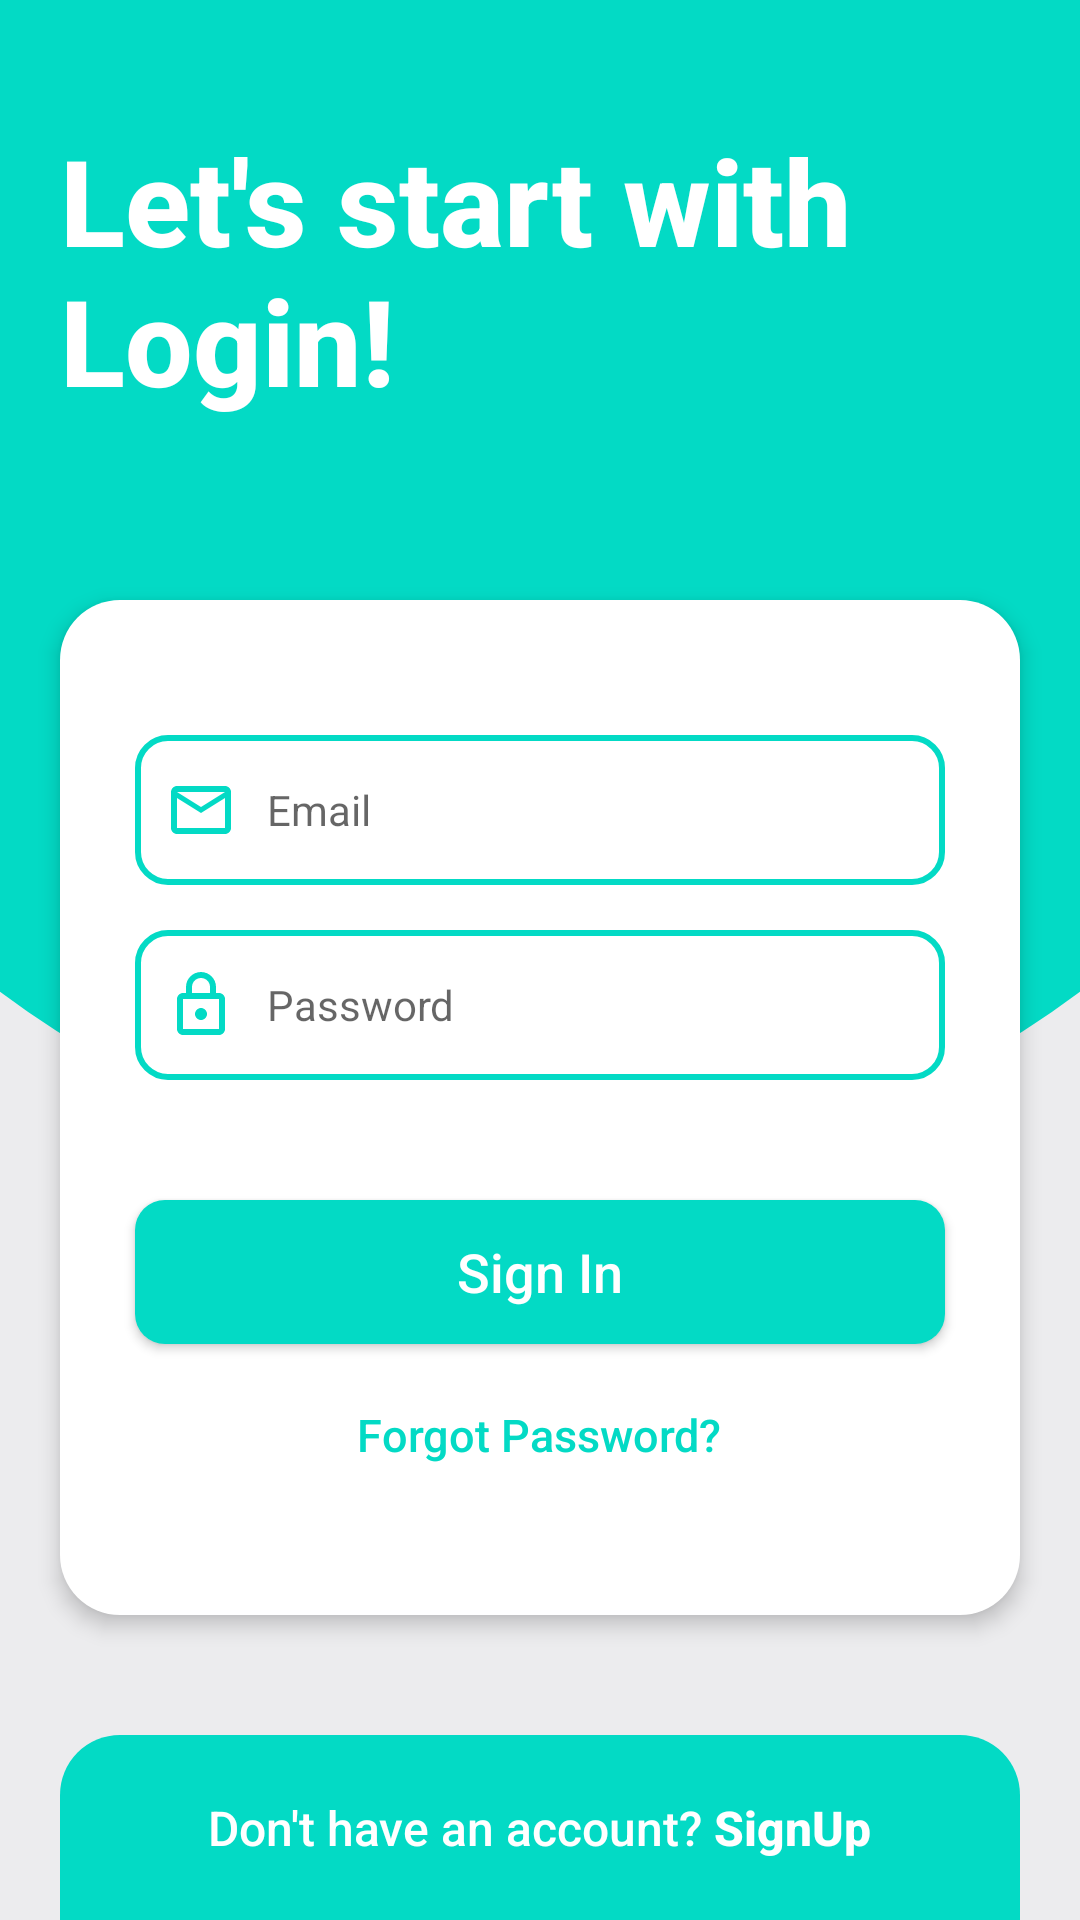

Layout XML and referenced resources for this Android screen:
<!-- AndroidManifest.xml: application theme AppTheme -->
<!-- res/layout/activity_login.xml -->
<?xml version="1.0" encoding="utf-8"?>
<RelativeLayout xmlns:android="http://schemas.android.com/apk/res/android"
    xmlns:tools="http://schemas.android.com/tools"
    android:layout_width="match_parent"
    android:layout_height="match_parent"
    android:background="@drawable/background_drawable"
    tools:context=".activity.LoginActivity">

    <TextView
        android:id="@+id/welcome_text"
        android:layout_width="match_parent"
        android:layout_height="wrap_content"
        android:layout_marginStart="20dp"
        android:layout_marginTop="40dp"
        android:layout_marginEnd="20dp"
        android:layout_toStartOf="@id/login_progress"
        android:fontFamily="sans-serif-medium"
        android:text="@string/let_s_start_with_login"
        android:textColor="@android:color/white"
        android:textSize="40sp"
        android:textStyle="bold" />

    <ProgressBar
        android:id="@+id/login_progress"
        android:layout_width="wrap_content"
        android:layout_height="wrap_content"
        android:layout_alignParentEnd="true"
        android:layout_marginTop="70dp"
        android:visibility="gone"
        android:layout_marginEnd="20dp"
        android:indeterminateTint="@android:color/white"/>

    <RelativeLayout
        android:layout_width="match_parent"
        android:layout_height="wrap_content"
        android:layout_below="@id/welcome_text"
        android:layout_marginStart="20dp"
        android:layout_marginTop="60dp"
        android:layout_marginEnd="20dp"
        android:paddingTop="30dp"
        android:elevation="4dp"
        android:background="@drawable/login_background">

        <EditText
            android:id="@+id/name_editText"
            android:layout_width="match_parent"
            android:layout_height="50sp"
            android:layout_marginStart="25dp"
            android:layout_marginTop="15sp"
            android:layout_marginEnd="25dp"
            android:background="@drawable/edittext_bg"
            android:drawableStart="@drawable/ic_outline_person_outline_24"
            android:drawablePadding="10dp"
            android:hint="@string/name"
            android:inputType="text"
            android:paddingStart="10dp"
            android:visibility="gone"
            android:paddingEnd="10dp"
            android:textSize="14sp"
            android:importantForAutofill="no" />

        <EditText
            android:id="@+id/email_editText"
            android:layout_width="match_parent"
            android:layout_height="50sp"
            android:layout_marginStart="25dp"
            android:layout_marginTop="15sp"
            android:layout_below="@id/name_editText"
            android:layout_marginEnd="25dp"
            android:background="@drawable/edittext_bg"
            android:drawableStart="@drawable/ic_baseline_mail_outline_24"
            android:drawablePadding="10dp"
            android:hint="@string/email"
            android:inputType="textEmailAddress"
            android:paddingStart="10dp"
            android:paddingEnd="10dp"
            android:textSize="14sp"
            android:importantForAutofill="no" />

        <EditText
            android:id="@+id/password_editText"
            android:layout_width="match_parent"
            android:layout_height="50sp"
            android:layout_below="@id/email_editText"
            android:layout_marginStart="25dp"
            android:layout_marginTop="15sp"
            android:layout_marginEnd="25dp"
            android:background="@drawable/edittext_bg"
            android:drawableStart="@drawable/ic_outline_lock_24"
            android:drawablePadding="10dp"
            android:hint="@string/password"
            android:inputType="textPassword"
            android:paddingStart="10dp"
            android:paddingEnd="10dp"
            android:textSize="14sp"
            android:importantForAutofill="no" />

        <EditText
            android:id="@+id/confirm_password_editText"
            android:layout_width="match_parent"
            android:layout_height="50sp"
            android:layout_below="@id/password_editText"
            android:layout_marginStart="25dp"
            android:layout_marginTop="15sp"
            android:layout_marginEnd="25dp"
            android:background="@drawable/edittext_bg"
            android:drawableStart="@drawable/ic_outline_lock_24"
            android:drawablePadding="10dp"
            android:hint="@string/confirm_password"
            android:inputType="textPassword"
            android:visibility="gone"
            android:paddingStart="10dp"
            android:paddingEnd="10dp"
            android:textSize="14sp"
            android:importantForAutofill="no" />

        <Button
            android:id="@+id/login_button"
            android:layout_width="match_parent"
            android:layout_height="wrap_content"
            android:layout_below="@id/confirm_password_editText"
            android:layout_marginStart="25dp"
            android:layout_marginTop="40dp"
            android:layout_marginEnd="25dp"
            android:background="@drawable/button_bg"
            android:text="@string/sign_in"
            android:textAllCaps="false"
            android:layout_marginBottom="20dp"
            android:textColor="@android:color/white"
            android:textSize="18sp" />

        <TextView
            android:id="@+id/forgot_password"
            android:layout_width="wrap_content"
            android:layout_height="wrap_content"
            android:text="@string/forgot_password"
            android:textColor="@color/colorAccent"
            android:layout_below="@id/login_button"
            android:layout_marginBottom="50dp"
            android:textSize="15sp"
            android:fontFamily="sans-serif-medium"
            android:layout_centerHorizontal="true"/>

    </RelativeLayout>

    <LinearLayout
        android:layout_width="match_parent"
        android:layout_height="wrap_content"
        android:background="@drawable/bottom_bg"
        android:layout_marginStart="20dp"
        android:layout_marginEnd="20dp"
        android:padding="20dp"
        android:gravity="center"
        android:layout_alignParentBottom="true">

        <TextView
            android:id="@+id/toggle_text"
            android:layout_width="wrap_content"
            android:layout_height="wrap_content"
            android:textColor="@android:color/white"
            android:textSize="16sp"
            android:fontFamily="sans-serif-medium"
            android:text="@string/don_t_have_an_account_signup"/>

    </LinearLayout>

</RelativeLayout>
<!-- resources referenced by this layout -->
<resources>
  <!-- drawable background_drawable (drawable) -->
  <?xml version="1.0" encoding="utf-8"?>
  <layer-list xmlns:android="http://schemas.android.com/apk/res/android">
  
      <item>
          <shape android:shape="rectangle">
              <solid android:color="#ECECEE"/>
          </shape>
      </item>
  
      <item
          android:bottom="250dp"
          android:left="-110dp"
          android:right="-110dp"
          android:top="-160dp">
          <shape android:shape="oval">
              <solid android:color="@color/colorAccent"/>
          </shape>
      </item>
  </layer-list>
  <!-- drawable bottom_bg (drawable) -->
  <?xml version="1.0" encoding="utf-8"?>
  <shape android:shape="rectangle" xmlns:android="http://schemas.android.com/apk/res/android">
      <solid android:color="@color/colorAccent"/>
      <corners android:topRightRadius="20dp" android:topLeftRadius="20dp"/>
  </shape>
  <!-- drawable button_bg (drawable) -->
  <?xml version="1.0" encoding="utf-8"?>
  <shape android:shape="rectangle" xmlns:android="http://schemas.android.com/apk/res/android">
      <solid android:color="@color/colorAccent"/>
      <corners android:radius="10dp"/>
  </shape>
  <!-- drawable edittext_bg (drawable) -->
  <?xml version="1.0" encoding="utf-8"?>
  <shape android:shape="rectangle" xmlns:android="http://schemas.android.com/apk/res/android">
      <stroke android:color="@color/colorAccent" android:width="2dp"/>
      <corners android:radius="10dp"/>
  </shape>
  <!-- drawable ic_baseline_mail_outline_24 (drawable) -->
  <vector xmlns:android="http://schemas.android.com/apk/res/android"
      android:width="24dp"
      android:height="24dp"
      android:viewportWidth="24"
      android:viewportHeight="24"
      android:tint="@color/colorAccent">
    <path
        android:fillColor="@color/colorAccent"
        android:pathData="M20,4L4,4c-1.1,0 -1.99,0.9 -1.99,2L2,18c0,1.1 0.9,2 2,2h16c1.1,0 2,-0.9 2,-2L22,6c0,-1.1 -0.9,-2 -2,-2zM20,18L4,18L4,8l8,5 8,-5v10zM12,11L4,6h16l-8,5z"/>
  </vector>
  <!-- drawable ic_outline_lock_24 (drawable) -->
  <vector xmlns:android="http://schemas.android.com/apk/res/android"
      android:width="24dp"
      android:height="24dp"
      android:viewportWidth="24"
      android:viewportHeight="24"
      android:tint="@color/colorAccent">
    <path
        android:fillColor="@color/colorAccent"
        android:pathData="M18,8h-1L17,6c0,-2.76 -2.24,-5 -5,-5S7,3.24 7,6v2L6,8c-1.1,0 -2,0.9 -2,2v10c0,1.1 0.9,2 2,2h12c1.1,0 2,-0.9 2,-2L20,10c0,-1.1 -0.9,-2 -2,-2zM9,6c0,-1.66 1.34,-3 3,-3s3,1.34 3,3v2L9,8L9,6zM18,20L6,20L6,10h12v10zM12,17c1.1,0 2,-0.9 2,-2s-0.9,-2 -2,-2 -2,0.9 -2,2 0.9,2 2,2z"/>
  </vector>
  <!-- drawable login_background (drawable) -->
  <?xml version="1.0" encoding="utf-8"?>
  <shape android:shape="rectangle" xmlns:android="http://schemas.android.com/apk/res/android">
      <solid android:color="@android:color/white"/>
      <corners android:radius="20dp"/>
  </shape>
  <string name="confirm_password">Confirm Password</string>
  <string name="don_t_have_an_account_signup">Don\'t have an account? <b>SignUp</b></string>
  <string name="email">Email</string>
  <string name="forgot_password">Forgot Password?</string>
  <string name="let_s_start_with_login">Let\'s start with Login!</string>
  <string name="name">Name</string>
  <string name="password">Password</string>
  <string name="sign_in">Sign In</string>
  <style name="AppTheme" parent="Theme.AppCompat.Light.NoActionBar">
          
          <item name="colorPrimary">@color/colorPrimary</item>
          <item name="colorPrimaryDark">@color/colorPrimaryDark</item>
          <item name="colorAccent">@color/colorAccent</item>
      </style>
  <!-- not gathered from this repository: default colours our renderer supplied (Android Studio template values) -->
  <color name="colorPrimary">#FF6200EE</color>
  <color name="colorPrimaryDark">#FF3700B3</color>
  <color name="colorAccent">#FF03DAC5</color>
</resources>
